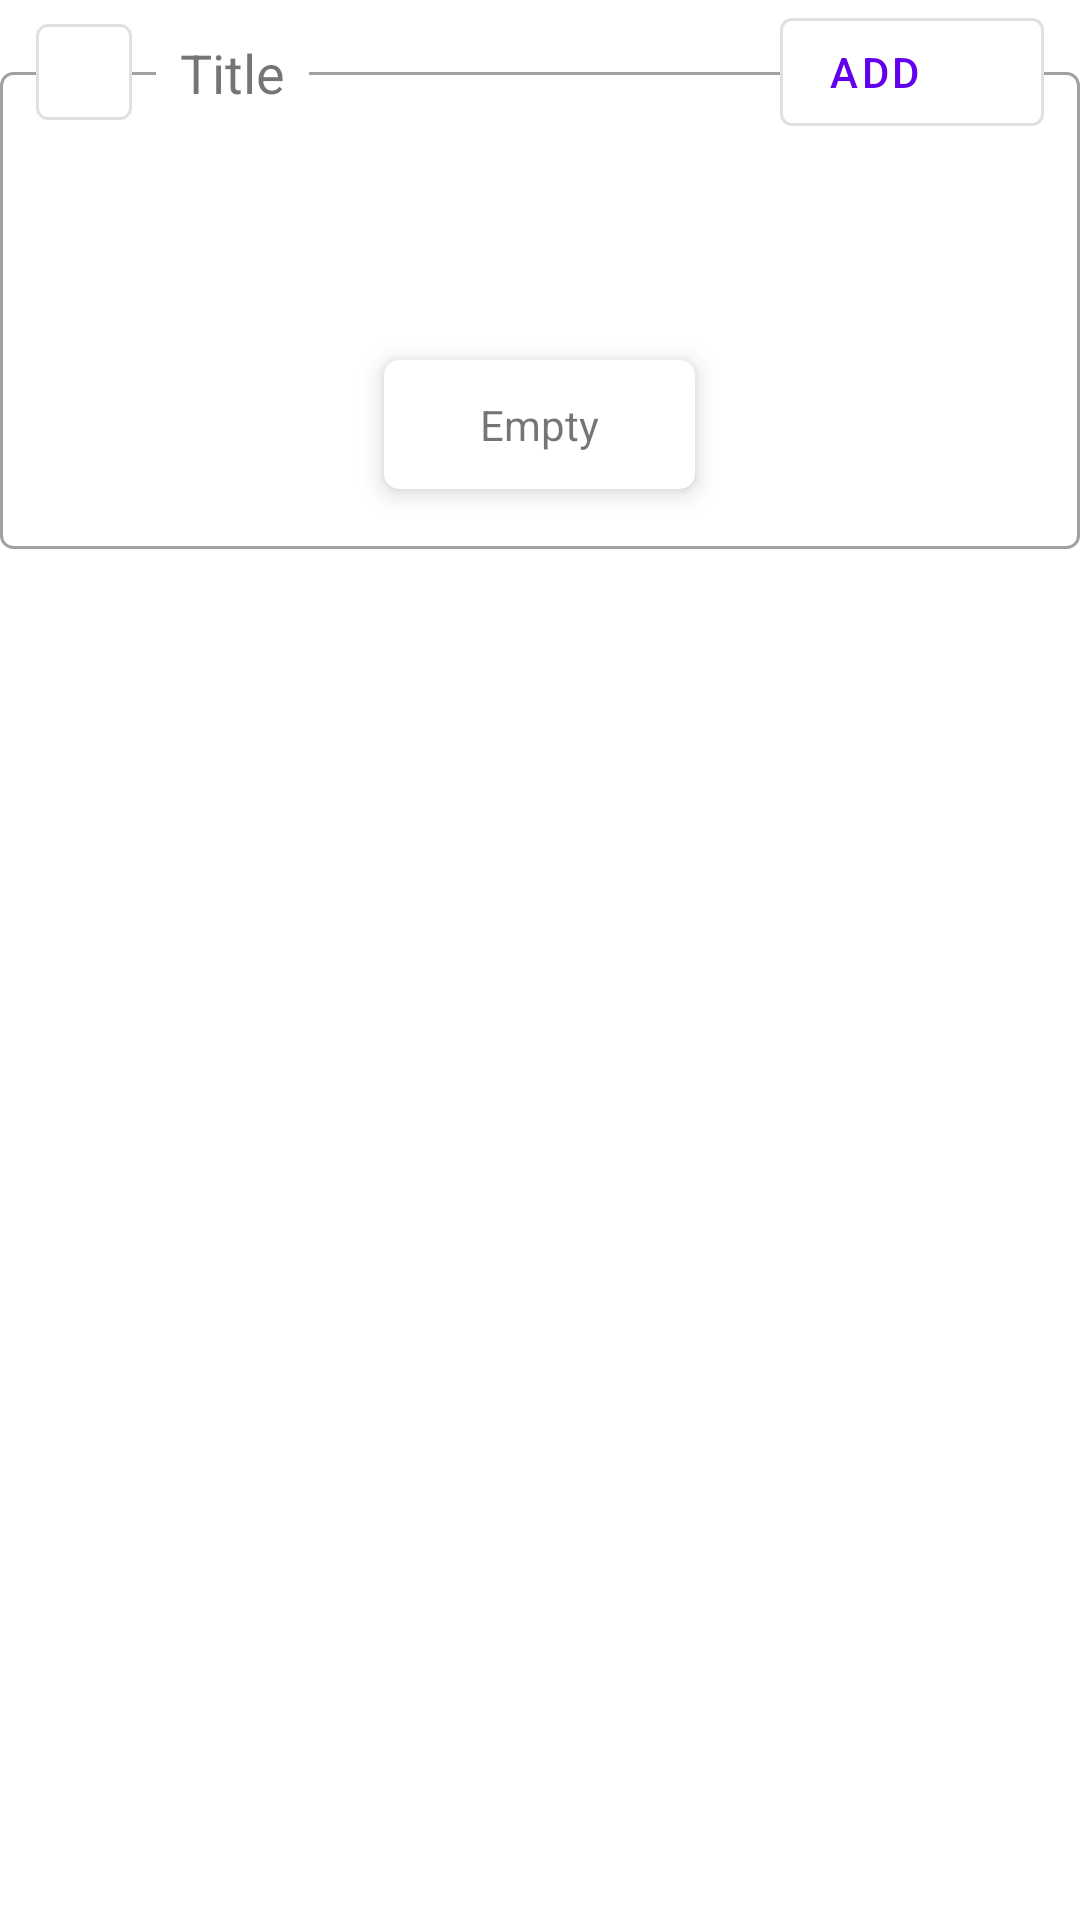

Android layout source for this screen:
<!-- AndroidManifest.xml: application theme Theme.InteractiveCYOAEditor -->
<!-- res/layout/items_list_editor.xml -->
<?xml version="1.0" encoding="utf-8"?>
<androidx.constraintlayout.widget.ConstraintLayout xmlns:android="http://schemas.android.com/apk/res/android"
    xmlns:app="http://schemas.android.com/apk/res-auto"
    xmlns:tools="http://schemas.android.com/tools"
    android:layout_width="match_parent"
    android:layout_height="wrap_content">

    <LinearLayout
        android:id="@+id/outline"
        android:layout_width="0dp"
        android:layout_height="wrap_content"
        android:layout_marginTop="12dp"
        android:animateLayoutChanges="true"
        android:background="@drawable/border_outline"
        android:gravity="center_horizontal"
        android:minHeight="2dp"
        android:orientation="vertical"
        app:layout_constraintBottom_toBottomOf="parent"
        app:layout_constraintEnd_toEndOf="parent"
        app:layout_constraintStart_toStartOf="parent"
        app:layout_constraintTop_toTopOf="@+id/title"
        app:layout_constraintVertical_bias="0.0">

        <androidx.recyclerview.widget.RecyclerView
            android:id="@+id/recyclerView"
            android:layout_width="match_parent"
            android:layout_height="wrap_content"
            android:layout_marginStart="8dp"
            android:layout_marginTop="38dp"
            android:layout_marginEnd="8dp"
            android:clipToPadding="false"
            android:overScrollMode="never"
            android:paddingBottom="20dp"
            android:visibility="visible"
            tools:itemCount="2"
            tools:listitem="@layout/list_item_generic" />

        <com.google.android.material.card.MaterialCardView
            android:id="@+id/empty_list_placeholder"
            android:layout_width="wrap_content"
            android:layout_height="wrap_content"
            android:layout_marginStart="8dp"
            android:layout_marginTop="38dp"
            android:layout_marginEnd="8dp"
            android:layout_marginBottom="20dp"
            android:visibility="visible"
            app:cardCornerRadius="5dp"
            app:cardElevation="5dp"
            app:cardMaxElevation="8dp">

            <TextView
                android:layout_width="wrap_content"
                android:layout_height="wrap_content"
                android:gravity="center"
                android:paddingLeft="32dp"
                android:paddingTop="12dp"
                android:paddingRight="32dp"
                android:paddingBottom="12dp"
                android:text="@string/empty_list_placeholder" />
        </com.google.android.material.card.MaterialCardView>
    </LinearLayout>

    <TextView
        android:id="@+id/title"
        android:layout_width="wrap_content"
        android:layout_height="wrap_content"
        android:layout_marginStart="8dp"
        android:layout_marginEnd="8dp"
        android:background="@color/white"
        android:lines="1"
        android:maxLines="1"
        android:minLines="1"
        android:paddingStart="8dp"
        android:paddingEnd="8dp"
        android:text="@string/items_list_editor_title"
        android:textSize="18sp"
        app:layout_constrainedWidth="true"
        app:layout_constraintBottom_toBottomOf="@+id/add_button"
        app:layout_constraintEnd_toStartOf="@+id/add_button"
        app:layout_constraintHorizontal_bias="0.0"
        app:layout_constraintStart_toEndOf="@+id/collapse_button"
        app:layout_constraintTop_toTopOf="@+id/add_button" />

    <com.google.android.material.button.MaterialButton
        android:id="@+id/add_button"
        style="@style/Widget.MaterialComponents.Button.OutlinedButton"
        android:layout_width="0dp"
        android:layout_height="wrap_content"
        android:layout_marginEnd="12dp"
        android:text="@string/items_list_editor_add"
        android:textAlignment="viewStart"
        app:backgroundTint="#FFFFFF"
        app:icon="@drawable/ic_baseline_add_24"
        app:iconGravity="end"
        app:layout_constraintEnd_toEndOf="parent"
        app:layout_constraintTop_toTopOf="parent" />

    <com.google.android.material.button.MaterialButton
        android:id="@+id/collapse_button"
        style="@style/Widget.MaterialComponents.Button.OutlinedButton"
        android:layout_width="32dp"
        android:layout_height="32dp"
        android:layout_marginStart="12dp"
        android:backgroundTint="@color/white"
        android:insetLeft="0dp"
        android:insetTop="0dp"
        android:insetRight="0dp"
        android:insetBottom="0dp"
        android:minWidth="0dp"
        android:text=""
        app:cornerRadius="4dp"
        app:icon="@drawable/ic_baseline_expand_more_24"
        app:iconGravity="textStart"
        app:iconPadding="0dp"
        app:layout_constraintBottom_toBottomOf="@+id/add_button"
        app:layout_constraintStart_toStartOf="parent"
        app:layout_constraintTop_toTopOf="@+id/add_button" />

</androidx.constraintlayout.widget.ConstraintLayout>
<!-- res/layout/list_item_generic.xml (included above) -->
<?xml version="1.0" encoding="utf-8"?>
<com.google.android.material.card.MaterialCardView xmlns:android="http://schemas.android.com/apk/res/android"
    xmlns:app="http://schemas.android.com/apk/res-auto"
    xmlns:tools="http://schemas.android.com/tools"
    android:id="@+id/root"
    android:layout_width="match_parent"
    android:layout_height="wrap_content"
    android:layout_margin="3dp"
    app:cardCornerRadius="5dp"
    app:cardElevation="5dp"
    app:cardMaxElevation="8dp">

    <androidx.constraintlayout.widget.ConstraintLayout
        android:id="@+id/content"
        android:layout_width="match_parent"
        android:layout_height="match_parent"
        android:background="?android:attr/selectableItemBackground"
        android:clickable="true"
        android:focusable="true">

        <ImageView
            android:id="@+id/icon"
            android:layout_width="40dp"
            android:layout_height="40dp"
            android:layout_marginStart="8dp"
            android:layout_marginTop="16dp"
            android:layout_marginBottom="16dp"
            android:visibility="visible"
            app:layout_constraintBottom_toBottomOf="parent"
            app:layout_constraintStart_toEndOf="@+id/copy_button"
            app:layout_constraintTop_toTopOf="parent"
            app:layout_constraintVertical_bias="0.0"
            tools:ignore="ContentDescription"
            tools:srcCompat="@tools:sample/avatars" />

        <LinearLayout
            android:id="@+id/linearLayout"
            android:layout_width="0dp"
            android:layout_height="wrap_content"
            android:layout_marginStart="16dp"
            android:layout_marginTop="16dp"
            android:layout_marginEnd="16dp"
            android:layout_marginBottom="16dp"
            android:orientation="vertical"
            app:layout_constraintBottom_toBottomOf="parent"
            app:layout_constraintEnd_toStartOf="@+id/delete_button"
            app:layout_constraintStart_toEndOf="@+id/icon"
            app:layout_constraintTop_toTopOf="parent">

            <TextView
                android:id="@+id/overtext"
                android:layout_width="match_parent"
                android:layout_height="12dp"
                android:fontFamily="monospace"
                android:gravity="bottom"
                android:lines="1"
                android:maxLines="1"
                android:singleLine="true"
                android:text="@string/generic_list_item_overtext"
                android:textSize="12sp"
                tools:visibility="visible" />

            <TextView
                android:id="@+id/title_label"
                android:layout_width="match_parent"
                android:layout_height="20dp"
                android:gravity="bottom"
                android:lines="1"
                android:maxLines="1"
                android:singleLine="true"
                android:text="@string/generic_list_item_title"
                android:textSize="18sp" />

            <TextView
                android:id="@+id/subtitle_label"
                android:layout_width="match_parent"
                android:layout_height="24dp"
                android:gravity="bottom"
                android:lines="1"
                android:maxLines="1"
                android:singleLine="true"
                android:text="@string/generic_list_item_subtext"
                tools:visibility="visible" />
        </LinearLayout>


        <com.google.android.material.button.MaterialButton
            android:id="@+id/delete_button"
            style="@style/Widget.MaterialComponents.Button.OutlinedButton"
            android:layout_width="32dp"
            android:layout_height="32dp"
            android:layout_marginTop="16dp"
            android:layout_marginEnd="16dp"
            android:layout_marginBottom="16dp"
            android:insetLeft="0dp"
            android:insetTop="0dp"
            android:insetRight="0dp"
            android:insetBottom="0dp"
            android:minWidth="0dp"
            android:text=""
            app:cornerRadius="4dp"
            app:icon="@android:drawable/ic_delete"
            app:iconGravity="textStart"
            app:iconPadding="0dp"
            app:layout_constraintBottom_toBottomOf="parent"
            app:layout_constraintEnd_toEndOf="parent"
            app:layout_constraintTop_toTopOf="parent"
            app:layout_constraintVertical_bias="0.0" />

        <com.google.android.material.button.MaterialButton
            android:id="@+id/copy_button"
            style="@style/Widget.MaterialComponents.Button.OutlinedButton"
            android:layout_width="32dp"
            android:layout_height="32dp"
            android:layout_marginStart="16dp"
            android:layout_marginTop="16dp"
            android:layout_marginBottom="16dp"
            android:insetLeft="0dp"
            android:insetTop="0dp"
            android:insetRight="0dp"
            android:insetBottom="0dp"
            android:minWidth="0dp"
            android:text=""
            app:cornerRadius="4dp"
            app:icon="@drawable/ic_baseline_content_copy_24"
            app:iconGravity="textStart"
            app:iconPadding="0dp"
            app:layout_constraintBottom_toBottomOf="parent"
            app:layout_constraintStart_toStartOf="parent"
            app:layout_constraintTop_toTopOf="parent"
            app:layout_constraintVertical_bias="0.0" />

    </androidx.constraintlayout.widget.ConstraintLayout>

</com.google.android.material.card.MaterialCardView>
<!-- resources referenced by this layout -->
<resources>
  <!-- drawable border_outline (drawable) -->
  <?xml version="1.0" encoding="utf-8"?>
  <shape xmlns:android="http://schemas.android.com/apk/res/android"
      android:shape="rectangle">
      <corners android:radius="@dimen/custom_outline_width" />
      <stroke
          android:width="1dp"
          android:color="#A0A0A0" />
      <solid android:color="@android:color/transparent"/>
  </shape>
  <string name="empty_list_placeholder">Empty</string>
  <string name="generic_list_item_overtext">overtext</string>
  <string name="generic_list_item_subtext">subtext</string>
  <string name="generic_list_item_title">Title</string>
  <string name="items_list_editor_add">Add</string>
  <string name="items_list_editor_title">Title</string>
  <style name="Theme.InteractiveCYOAEditor" parent="Theme.MaterialComponents.Light.NoActionBar">
          
          <item name="colorPrimary">@color/purple_500</item>
          <item name="colorPrimaryVariant">@color/purple_700</item>
          <item name="colorOnPrimary">@color/white</item>
          
          <item name="colorSecondary">@color/teal_200</item>
          <item name="colorSecondaryVariant">@color/teal_700</item>
          <item name="colorOnSecondary">@color/black</item>
          
          <item name="android:statusBarColor" tools:targetApi="l">?attr/colorPrimaryVariant</item>
          
      </style>
  <dimen name="custom_outline_width">4dp</dimen>
  <!-- not gathered from this repository: default colours our renderer supplied (Android Studio template values) -->
  <color name="purple_500">#FF6200EE</color>
  <color name="purple_700">#FF3700B3</color>
  <color name="teal_200">#FF03DAC5</color>
  <color name="teal_700">#FF018786</color>
  <color name="black">#FF000000</color>
  <color name="white">#FFFFFFFF</color>
</resources>
